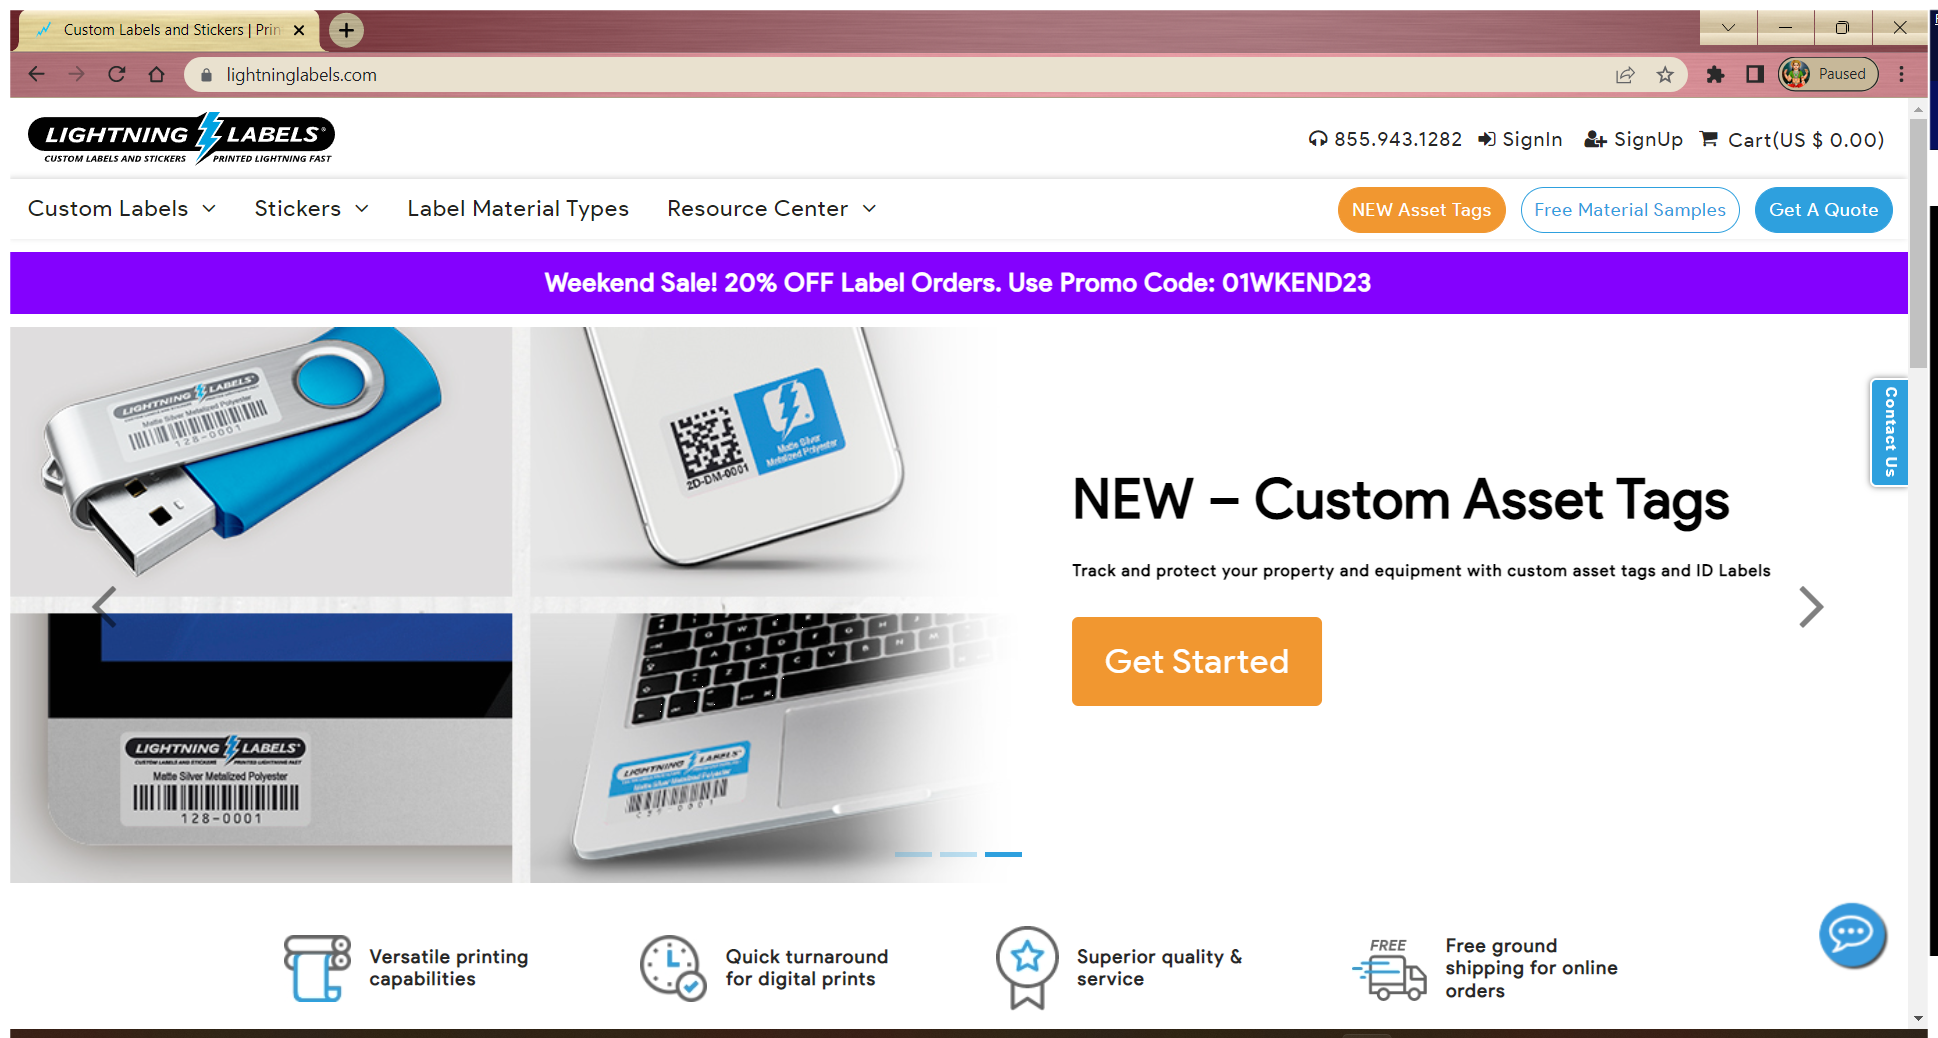
Task: Robotic Enterprise Framework
Workflow: LighteningLables

Step 1: Use Browser Chrome: Custom Labels and Stickers | Printed Labels and Stickers | Lightning Labels in window 'Custom Labels and Stickers | Printed Labels and Stickers | Lightning Labels' (chrome.exe)

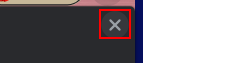
Step 2: click on the push button 'Close' in window 'Restore pages?' (chrome.exe)

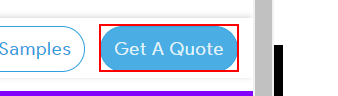
Step 3: click on the link 'Get a Quote'

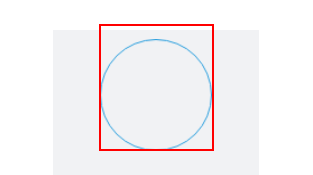
Step 4: click on the image 'circle.png' in window 'https://www.lightninglabels.com/get-quote/' (chrome.exe)

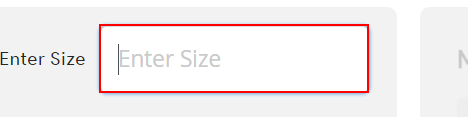
Step 5: type "2" into the text box 'filter-width' in window 'https://www.lightninglabels.com/get-quote/[query redacted]' (chrome.exe)

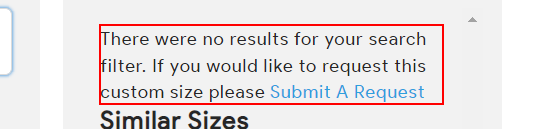
Step 6: find the element 'There were no results for your search filter. If you would like to request this custom size please' in window 'https://www.lightninglabels.com/get-quote/[query redacted]' (chrome.exe)

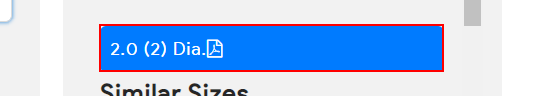
Step 7: click on the element in window 'https://www.lightninglabels.com/get-quote/[query redacted]' (chrome.exe)